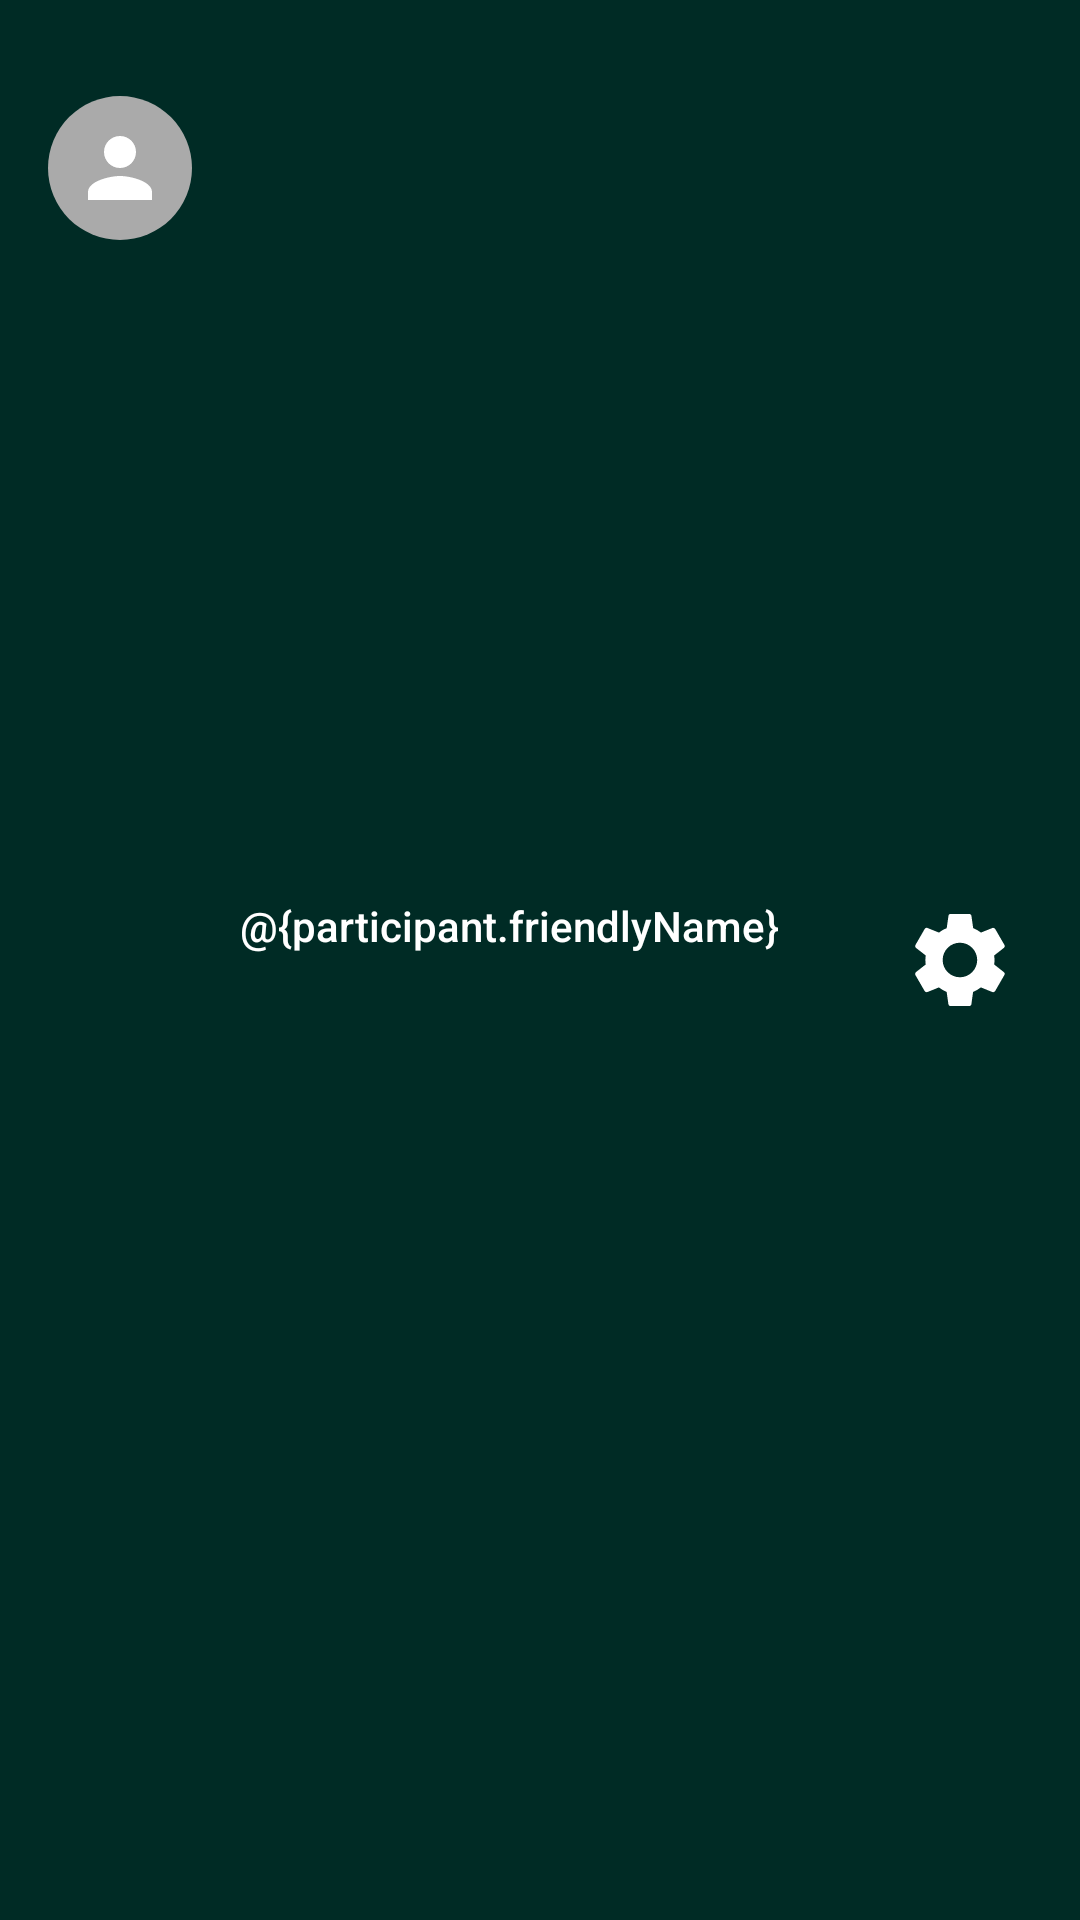

Here is an Android app screen rendered from its layout file. Give the layout XML and the strings, colors and styles it references.
<!-- AndroidManifest.xml: application theme AppTheme.NoActionBar -->
<!-- res/layout/view_drawer_header.xml -->
<?xml version="1.0" encoding="utf-8"?>
<androidx.constraintlayout.widget.ConstraintLayout
    xmlns:android="http://schemas.android.com/apk/res/android"
    xmlns:app="http://schemas.android.com/apk/res-auto"
    xmlns:tools="http://schemas.android.com/tools"
    android:id="@+id/drawer_participant_item"
    android:layout_width="match_parent"
    android:layout_height="wrap_content"
    android:paddingTop="32dp"
    android:paddingBottom="32dp"
    android:paddingStart="16dp"
    android:paddingEnd="16dp"
    android:background="@color/drawer_header_background">

    <ImageView
        android:id="@+id/drawer_participant_icon"
        android:layout_width="48dp"
        android:layout_height="48dp"
        android:background="@drawable/bg_participant_icon"
        android:src="@drawable/ic_participant"
        android:padding="8dp"
        app:layout_constraintStart_toStartOf="parent"
        app:layout_constraintTop_toTopOf="parent"
        app:layout_constraintEnd_toStartOf="@id/drawer_participant_info_holder" />

    <LinearLayout
        android:id="@+id/drawer_participant_info_holder"
        android:layout_width="0dp"
        android:layout_height="wrap_content"
        android:orientation="vertical"
        android:layout_marginStart="16dp"
        app:layout_constraintStart_toEndOf="@id/drawer_participant_icon"
        app:layout_constraintTop_toTopOf="parent"
        app:layout_constraintEnd_toStartOf="@id/drawer_settings_button"
        app:layout_constraintBottom_toBottomOf="parent">

        <TextView
            android:id="@+id/drawer_participant_name"
            android:layout_width="wrap_content"
            android:layout_height="wrap_content"
            android:layout_marginBottom="4dp"
            android:textColor="@color/drawer_header_text"
            android:fontFamily="sans-serif-medium"
            android:text="@{participant.friendlyName}"
            tools:text="Donald Trump" />

        <TextView
            android:id="@+id/drawer_participant_info"
            android:layout_width="match_parent"
            android:layout_height="wrap_content"
            android:textColor="@color/drawer_header_text"
            tools:text="Additional info" />

    </LinearLayout>

    <ImageView
        android:id="@+id/drawer_settings_button"
        android:layout_width="48dp"
        android:layout_height="48dp"
        android:padding="8dp"
        android:src="@drawable/ic_settings"
        app:layout_constraintTop_toTopOf="parent"
        app:layout_constraintEnd_toEndOf="parent"
        app:layout_constraintBottom_toBottomOf="parent" />

</androidx.constraintlayout.widget.ConstraintLayout>
<!-- resources referenced by this layout -->
<resources>
  <color name="drawer_header_background">#80000000</color>
  <color name="drawer_header_text">#fff</color>
  <!-- drawable bg_participant_icon (drawable) -->
  <?xml version="1.0" encoding="utf-8"?>
  <shape android:shape="oval" xmlns:android="http://schemas.android.com/apk/res/android">
      <solid android:color="@color/participant_background" />
      <size android:width="48dp" android:height="48dp" />
  </shape>
  <!-- drawable ic_participant (drawable) -->
  <vector android:height="24dp" android:tint="#FFFFFF"
      android:viewportHeight="24" android:viewportWidth="24"
      android:width="24dp" xmlns:android="http://schemas.android.com/apk/res/android">
      <path android:fillColor="@android:color/white" android:pathData="M12,12c2.21,0 4,-1.79 4,-4s-1.79,-4 -4,-4 -4,
      1.79 -4,4 1.79,4 4,4zM12,14c-2.67,0 -8,1.34 -8,4v2h16v-2c0,-2.66 -5.33,-4 -8,-4z"/>
  </vector>
  <!-- drawable ic_settings (drawable) -->
  <vector xmlns:android="http://schemas.android.com/apk/res/android"
      android:width="20dp"
      android:height="20dp"
      android:viewportWidth="20"
      android:viewportHeight="20">
  
    <path
        android:pathData="M17.123,10.9359C17.159,10.6359 17.183,10.3239 17.183,9.9999C17.183,9.6759 17.159,9.3639 17.111,9.0639L19.139,7.4799C19.319,7.3359 19.367,7.0719 19.259,6.8679L17.339,3.5439C17.219,3.3279 16.967,3.2559 16.751,3.3279L14.363,4.2879C13.859,3.9039 13.331,3.5919 12.743,3.3519L12.383,0.8079C12.347,0.5679 12.143,0.3999 11.903,0.3999H8.063C7.823,0.3999 7.631,0.5679 7.595,0.8079L7.235,3.3519C6.647,3.5919 6.107,3.9159 5.615,4.2879L3.227,3.3279C3.011,3.2439 2.759,3.3279 2.639,3.5439L0.719,6.8679C0.599,7.0839 0.647,7.3359 0.839,7.4799L2.867,9.0639C2.819,9.3639 2.783,9.6879 2.783,9.9999C2.783,10.3119 2.807,10.6359 2.855,10.9359L0.827,12.5199C0.647,12.6639 0.599,12.9279 0.707,13.1319L2.627,16.4559C2.747,16.6719 2.999,16.7439 3.215,16.6719L5.603,15.7119C6.107,16.0959 6.635,16.4079 7.223,16.6479L7.583,19.1919C7.631,19.4319 7.823,19.5999 8.063,19.5999H11.903C12.143,19.5999 12.347,19.4319 12.371,19.1919L12.731,16.6479C13.319,16.4079 13.859,16.0839 14.351,15.7119L16.739,16.6719C16.955,16.7559 17.207,16.6719 17.327,16.4559L19.247,13.1319C19.367,12.9159 19.319,12.6639 19.127,12.5199L17.123,10.9359ZM9.983,13.5999C8.003,13.5999 6.383,11.9799 6.383,9.9999C6.383,8.0199 8.003,6.3999 9.983,6.3999C11.963,6.3999 13.583,8.0199 13.583,9.9999C13.583,11.9799 11.963,13.5999 9.983,13.5999Z"
        android:fillColor="#ffffff"
        android:fillType="evenOdd"/>
  
  </vector>
  <style name="AppTheme.NoActionBar" parent="Theme.MaterialComponents.Light.NoActionBar">
          <item name="colorPrimary">@color/colorPrimary</item>
          <item name="colorPrimaryDark">@color/colorPrimaryDark</item>
          <item name="colorSecondary">@color/colorPrimary</item>
          <item name="colorOnSecondary">@color/white</item>
          <item name="colorAccent">@color/colorAccent</item>
          <item name="android:windowBackground">@color/colorPrimaryDark</item>
  
          <item name="textInputStyle">@style/Widget.MaterialComponents.TextInputLayout.OutlinedBox</item>
          <item name="textAppearanceButton">@style/ButtonText</item>
          <item name="materialButtonStyle">@style/Widget.MaterialComponents.Button</item>
      </style>
  <color name="participant_background">#aaa</color>
  <color name="colorPrimary">#008577</color>
  <color name="colorPrimaryDark">#00574B</color>
  <color name="colorAccent">#D81B60</color>
  <style name="ButtonText" parent="AppTheme.NoActionBar">
          <item name="android:textSize">14sp</item>
          <item name="android:fontFamily">sans-serif-medium</item>
          <item name="textAllCaps">false</item>
      </style>
  <!-- not gathered from this repository: default colours our renderer supplied (Android Studio template values) -->
  <color name="white">#FFFFFFFF</color>
</resources>
